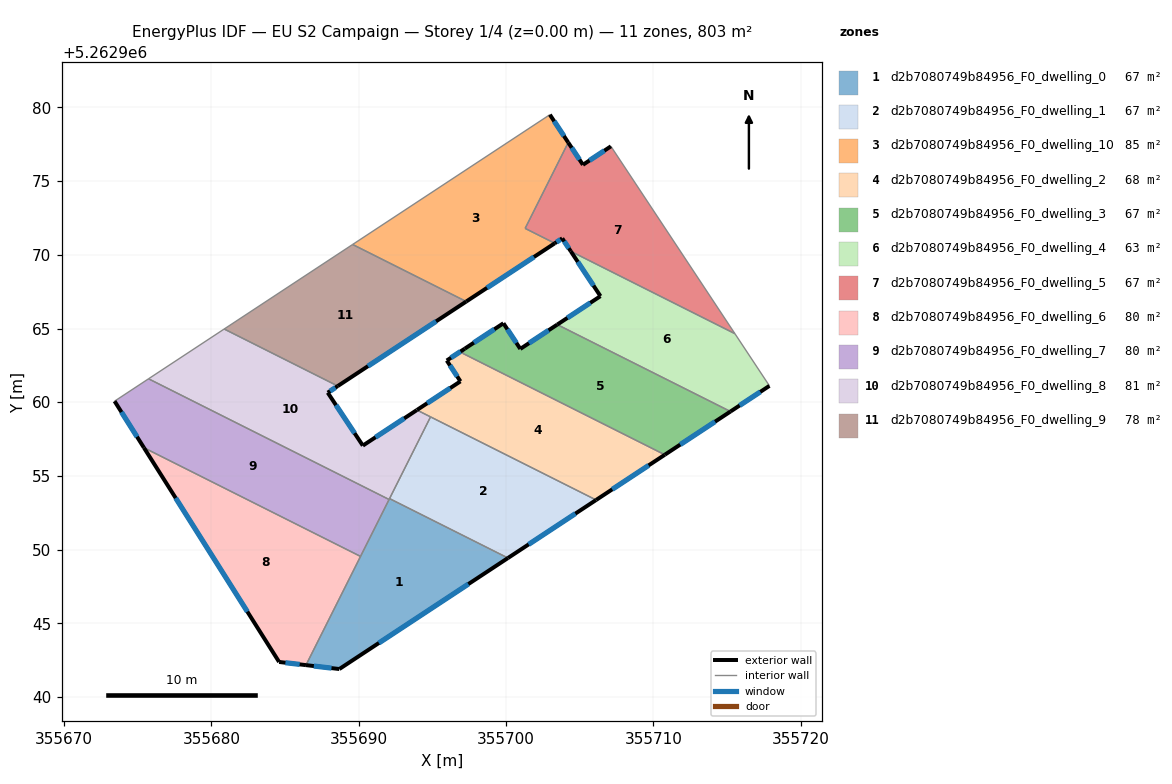
=== STOREY PLAN SPEC (per zone: floor XY polygon, exterior-wall plan segments, windows/doors) ===
zone 1: d2b7080749b84956_F0_dwelling_0  (66.9 m²)
  floor: (355700.12, 5262949.42) (355688.68, 5262941.89) (355686.41, 5262942.16) (355692.09, 5262953.46)
  exterior wall: (355688.68, 5262941.89) – (355700.12, 5262949.42)  [13.7 m]
    window: (355691.37, 5262943.66) – (355697.44, 5262947.65)  [11.6 m²]
  exterior wall: (355686.41, 5262942.16) – (355688.68, 5262941.89)  [2.3 m]
    window: (355686.95, 5262942.09) – (355688.15, 5262941.95)  [1.9 m²]
  interior walls: 4
zone 2: d2b7080749b84956_F0_dwelling_1  (66.9 m²)
  floor: (355706.10, 5262953.36) (355700.12, 5262949.42) (355692.09, 5262953.46) (355694.87, 5262959.00)
  exterior wall: (355700.12, 5262949.42) – (355706.10, 5262953.36)  [7.2 m]
    window: (355701.53, 5262950.35) – (355704.70, 5262952.44)  [6.0 m²]
  interior walls: 3
zone 3: d2b7080749b84956_F0_dwelling_10  (84.5 m²)
  floor: (355702.97, 5262979.51) (355704.21, 5262977.62) (355701.29, 5262971.79) (355703.30, 5262970.78) (355697.29, 5262966.83) (355689.58, 5262970.70)
  exterior wall: (355704.21, 5262977.62) – (355702.97, 5262979.51)  [2.3 m]
    window: (355703.92, 5262978.07) – (355703.26, 5262979.07)  [1.9 m²]
  exterior wall: (355697.29, 5262966.83) – (355703.30, 5262970.78)  [7.2 m]
    window: (355698.70, 5262967.76) – (355701.89, 5262969.86)  [6.1 m²]
  interior walls: 4
zone 4: d2b7080749b84956_F0_dwelling_2  (68.4 m²)
  floor: (355710.77, 5262956.43) (355706.10, 5262953.36) (355693.94, 5262959.47) (355696.90, 5262961.41) (355695.97, 5262962.83) (355697.19, 5262963.63) (355697.04, 5262963.32)
  exterior wall: (355706.10, 5262953.36) – (355710.77, 5262956.43)  [5.6 m]
    window: (355707.20, 5262954.08) – (355709.67, 5262955.71)  [4.7 m²]
  exterior wall: (355696.90, 5262961.41) – (355693.95, 5262959.47)  [3.5 m]
    window: (355696.21, 5262960.96) – (355694.64, 5262959.93)  [3.0 m²]
  exterior wall: (355695.97, 5262962.83) – (355696.90, 5262961.41)  [1.7 m]
    window: (355696.19, 5262962.50) – (355696.68, 5262961.75)  [1.4 m²]
  exterior wall: (355697.19, 5262963.63) – (355695.97, 5262962.83)  [1.5 m]
    window: (355696.91, 5262963.44) – (355696.26, 5262963.02)  [1.2 m²]
  interior walls: 4
zone 5: d2b7080749b84956_F0_dwelling_3  (66.9 m²)
  floor: (355715.22, 5262959.37) (355710.77, 5262956.43) (355697.04, 5262963.32) (355697.19, 5262963.63) (355699.82, 5262965.36) (355700.96, 5262963.62) (355703.47, 5262965.27)
  exterior wall: (355699.82, 5262965.36) – (355697.19, 5262963.63)  [3.1 m]
    window: (355699.20, 5262964.95) – (355697.81, 5262964.04)  [2.6 m²]
  exterior wall: (355700.96, 5262963.62) – (355699.82, 5262965.36)  [2.1 m]
    window: (355700.69, 5262964.02) – (355700.08, 5262964.95)  [1.8 m²]
  exterior wall: (355703.47, 5262965.27) – (355700.96, 5262963.62)  [3.0 m]
    window: (355702.88, 5262964.88) – (355701.55, 5262964.00)  [2.5 m²]
  exterior wall: (355710.77, 5262956.43) – (355715.22, 5262959.37)  [5.3 m]
    window: (355711.81, 5262957.12) – (355714.18, 5262958.68)  [4.5 m²]
  interior walls: 3
zone 6: d2b7080749b84956_F0_dwelling_4  (62.5 m²)
  floor: (355715.53, 5262964.65) (355717.87, 5262961.11) (355715.22, 5262959.37) (355703.47, 5262965.27) (355706.40, 5262967.20) (355704.39, 5262970.24)
  exterior wall: (355704.39, 5262970.24) – (355706.40, 5262967.20)  [3.6 m]
    window: (355704.86, 5262969.52) – (355705.93, 5262967.91)  [3.1 m²]
  exterior wall: (355715.22, 5262959.37) – (355717.87, 5262961.11)  [3.2 m]
    window: (355715.85, 5262959.78) – (355717.25, 5262960.70)  [2.7 m²]
  exterior wall: (355706.40, 5262967.20) – (355703.47, 5262965.27)  [3.5 m]
    window: (355705.71, 5262966.74) – (355704.16, 5262965.72)  [3.0 m²]
  interior walls: 3
zone 7: d2b7080749b84956_F0_dwelling_5  (66.9 m²)
  floor: (355707.11, 5262977.36) (355715.53, 5262964.65) (355704.39, 5262970.24) (355703.81, 5262971.12) (355703.30, 5262970.78) (355701.29, 5262971.79) (355704.21, 5262977.62) (355705.21, 5262976.11)
  exterior wall: (355705.21, 5262976.11) – (355704.21, 5262977.62)  [1.8 m]
    window: (355704.98, 5262976.47) – (355704.45, 5262977.27)  [1.5 m²]
  exterior wall: (355707.11, 5262977.36) – (355705.21, 5262976.11)  [2.3 m]
    window: (355706.66, 5262977.07) – (355705.66, 5262976.40)  [1.9 m²]
  exterior wall: (355703.81, 5262971.12) – (355704.39, 5262970.24)  [1.1 m]
    window: (355703.94, 5262970.91) – (355704.25, 5262970.44)  [0.9 m²]
  exterior wall: (355703.30, 5262970.78) – (355703.81, 5262971.12)  [0.6 m]
    window: (355703.42, 5262970.86) – (355703.69, 5262971.04)  [0.5 m²]
  interior walls: 4
zone 8: d2b7080749b84956_F0_dwelling_6  (80.1 m²)
  floor: (355690.12, 5262949.53) (355686.41, 5262942.16) (355684.59, 5262942.37) (355675.42, 5262956.91)
  exterior wall: (355684.59, 5262942.37) – (355686.41, 5262942.16)  [1.8 m]
    window: (355685.02, 5262942.32) – (355685.99, 5262942.21)  [1.5 m²]
  exterior wall: (355675.42, 5262956.91) – (355684.59, 5262942.37)  [17.2 m]
    window: (355677.57, 5262953.49) – (355682.44, 5262945.78)  [14.5 m²]
  interior walls: 2
zone 9: d2b7080749b84956_F0_dwelling_7  (80.2 m²)
  floor: (355692.05, 5262953.39) (355690.12, 5262949.53) (355675.42, 5262956.91) (355673.42, 5262960.07) (355675.73, 5262961.59)
  exterior wall: (355673.42, 5262960.07) – (355675.42, 5262956.91)  [3.7 m]
    window: (355673.89, 5262959.33) – (355674.95, 5262957.65)  [3.2 m²]
  interior walls: 4
zone 10: d2b7080749b84956_F0_dwelling_8  (81.4 m²)
  floor: (355693.94, 5262959.47) (355694.87, 5262959.00) (355692.09, 5262953.46) (355692.05, 5262953.39) (355675.73, 5262961.59) (355680.86, 5262964.96) (355688.57, 5262961.10) (355687.89, 5262960.65) (355690.27, 5262957.05)
  exterior wall: (355687.89, 5262960.65) – (355688.57, 5262961.10)  [0.8 m]
    window: (355688.05, 5262960.75) – (355688.41, 5262960.99)  [0.7 m²]
  exterior wall: (355690.27, 5262957.05) – (355687.89, 5262960.65)  [4.3 m]
    window: (355689.71, 5262957.90) – (355688.45, 5262959.80)  [3.6 m²]
  exterior wall: (355693.94, 5262959.47) – (355690.27, 5262957.05)  [4.4 m]
    window: (355693.08, 5262958.90) – (355691.14, 5262957.62)  [3.7 m²]
  interior walls: 6
zone 11: d2b7080749b84956_F0_dwelling_9  (78.0 m²)
  floor: (355697.29, 5262966.83) (355688.57, 5262961.10) (355680.86, 5262964.96) (355689.58, 5262970.70)
  exterior wall: (355688.57, 5262961.10) – (355697.29, 5262966.83)  [10.4 m]
    window: (355690.62, 5262962.44) – (355695.24, 5262965.49)  [8.8 m²]
  interior walls: 3

=== DERIVED (storey summary) ===
Building: EU S2 Campaign
Storey: 1 of 4  (floor level z = 0.00 m)
Storey gross floor area: 802.7 m²
Zones on this storey: 11
  - d2b7080749b84956_F0_dwelling_0: floor 66.9 m²; exterior wall 16.0 m (47.9 m²); 2 window(s) 13.5 m²; WWR 28.1%
  - d2b7080749b84956_F0_dwelling_1: floor 66.9 m²; exterior wall 7.2 m (21.5 m²); 1 window(s) 6.0 m²; WWR 28.1%
  - d2b7080749b84956_F0_dwelling_10: floor 84.5 m²; exterior wall 9.5 m (28.4 m²); 2 window(s) 8.0 m²; WWR 28.1%
  - d2b7080749b84956_F0_dwelling_2: floor 68.4 m²; exterior wall 12.3 m (36.8 m²); 4 window(s) 10.4 m²; WWR 28.1%
  - d2b7080749b84956_F0_dwelling_3: floor 66.9 m²; exterior wall 13.6 m (40.7 m²); 4 window(s) 11.4 m²; WWR 28.1%
  - d2b7080749b84956_F0_dwelling_4: floor 62.5 m²; exterior wall 10.3 m (31.0 m²); 3 window(s) 8.7 m²; WWR 28.1%
  - d2b7080749b84956_F0_dwelling_5: floor 66.9 m²; exterior wall 5.7 m (17.2 m²); 4 window(s) 4.9 m²; WWR 28.1%
  - d2b7080749b84956_F0_dwelling_6: floor 80.1 m²; exterior wall 19.0 m (57.1 m²); 2 window(s) 16.1 m²; WWR 28.1%
  - d2b7080749b84956_F0_dwelling_7: floor 80.2 m²; exterior wall 3.7 m (11.2 m²); 1 window(s) 3.2 m²; WWR 28.1%
  - d2b7080749b84956_F0_dwelling_8: floor 81.4 m²; exterior wall 9.5 m (28.6 m²); 3 window(s) 8.0 m²; WWR 28.1%
  - d2b7080749b84956_F0_dwelling_9: floor 78.0 m²; exterior wall 10.4 m (31.3 m²); 1 window(s) 8.8 m²; WWR 28.1%
Zone adjacency (shared interzone walls):
  - d2b7080749b84956_F0_dwelling_0 ↔ d2b7080749b84956_F0_dwelling_1
  - d2b7080749b84956_F0_dwelling_0 ↔ d2b7080749b84956_F0_dwelling_6
  - d2b7080749b84956_F0_dwelling_0 ↔ d2b7080749b84956_F0_dwelling_7
  - d2b7080749b84956_F0_dwelling_0 ↔ d2b7080749b84956_F0_dwelling_8
  - d2b7080749b84956_F0_dwelling_1 ↔ d2b7080749b84956_F0_dwelling_2
  - d2b7080749b84956_F0_dwelling_1 ↔ d2b7080749b84956_F0_dwelling_8
  - d2b7080749b84956_F0_dwelling_10 ↔ d2b7080749b84956_F0_dwelling_5
  - d2b7080749b84956_F0_dwelling_10 ↔ d2b7080749b84956_F0_dwelling_9
  - d2b7080749b84956_F0_dwelling_2 ↔ d2b7080749b84956_F0_dwelling_3
  - d2b7080749b84956_F0_dwelling_2 ↔ d2b7080749b84956_F0_dwelling_8
  - d2b7080749b84956_F0_dwelling_3 ↔ d2b7080749b84956_F0_dwelling_4
  - d2b7080749b84956_F0_dwelling_4 ↔ d2b7080749b84956_F0_dwelling_5
  - d2b7080749b84956_F0_dwelling_6 ↔ d2b7080749b84956_F0_dwelling_7
  - d2b7080749b84956_F0_dwelling_7 ↔ d2b7080749b84956_F0_dwelling_8
  - d2b7080749b84956_F0_dwelling_8 ↔ d2b7080749b84956_F0_dwelling_9